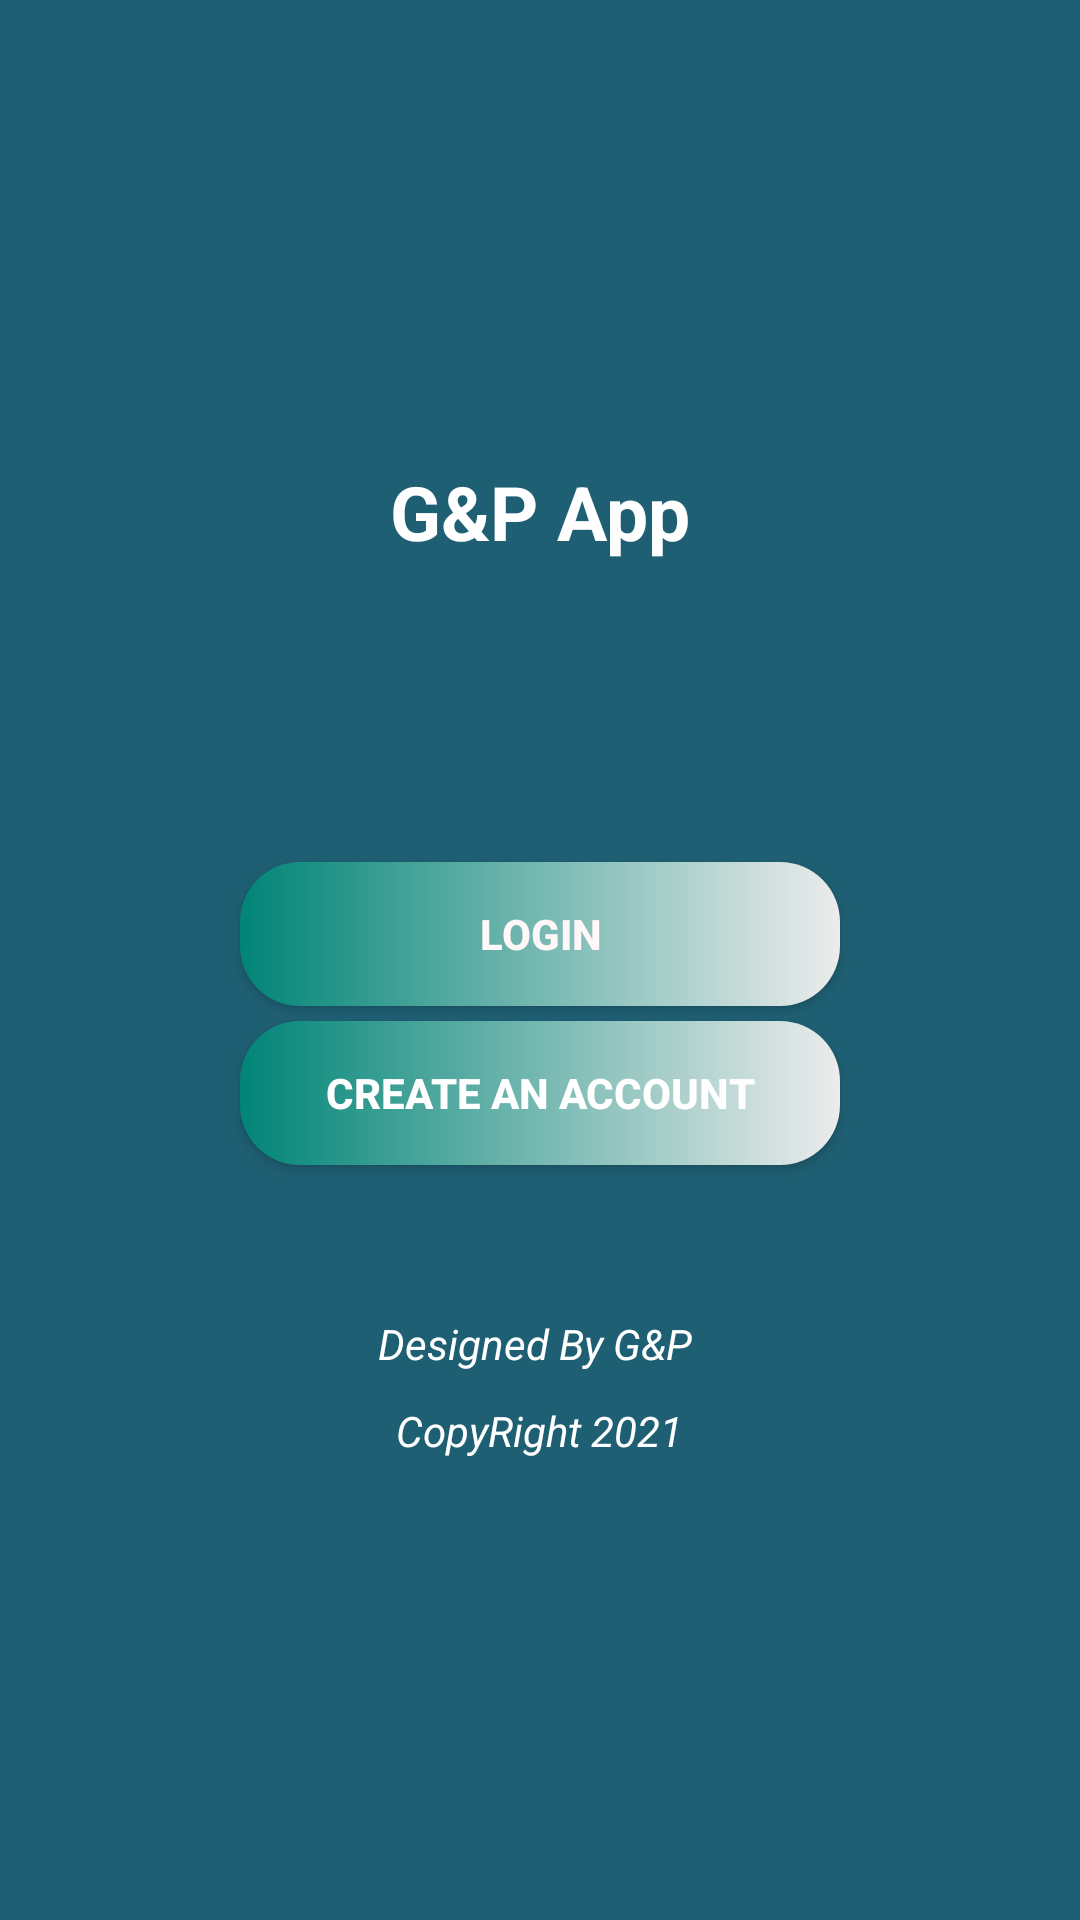

Android layout source for this screen:
<!-- AndroidManifest.xml: application theme Theme.GPApp -->
<!-- res/layout/activity_start.xml -->
<?xml version="1.0" encoding="utf-8"?>
<LinearLayout xmlns:android="http://schemas.android.com/apk/res/android"
    xmlns:app="http://schemas.android.com/apk/res-auto"
    xmlns:tools="http://schemas.android.com/tools"
    android:layout_width="match_parent"
    android:layout_height="match_parent"
    tools:context=".StartActivity"
    android:gravity="center"
    android:orientation="vertical"
    android:background="#1F5F73">

   


 <TextView
     android:layout_width="wrap_content"
     android:layout_height="wrap_content"
     android:text="G&amp;P App"
     android:textSize="25sp"
     android:textStyle="bold"
     android:textColor="#ffff"/>


 <Button
     android:layout_width="200dp"
     android:layout_height="wrap_content"
     android:layout_marginTop="100dp"
     android:id="@+id/login"
     android:layout_marginBottom="5dp"
     android:text="Login"
     android:background="@drawable/image"
     android:textColor="#FFF7F8"
     android:textStyle="bold"/>


 <Button
     android:layout_width="200dp"
     android:layout_height="wrap_content"
     android:id="@+id/s_register"
     android:text="Create an Account"
     android:background="@drawable/image"
     android:textColor="#ffff"
     android:textStyle="bold"/>


    <TextView
        android:layout_width="wrap_content"
        android:layout_height="wrap_content"
        android:layout_marginTop="50dp"
        android:text="Designed By G&amp;P "
        android:textColor="@color/white"
        android:textStyle="italic"/>

    <TextView
        android:layout_width="wrap_content"
        android:layout_height="wrap_content"
        android:layout_marginTop="10dp"
        android:text="CopyRight 2021"
        android:textColor="@color/white"
        android:textStyle="italic"/>

   

</LinearLayout>
<!-- resources referenced by this layout -->
<resources>
  <color name="white">#FFFFFFFF</color>
  <!-- drawable copyright: png bitmap (drawable-v24, 131045 bytes) -->
  <!-- drawable image (drawable-v24) -->
  <?xml version="1.0" encoding="utf-8"?>
  <shape xmlns:android="http://schemas.android.com/apk/res/android">
  
  
      <corners
          android:radius="20dp"/>
  
      <gradient
          android:startColor="@color/colorPrimary"
          android:endColor="@color/colorDivider"/>
  </shape>
  <style name="Theme.GPApp" parent="Theme.MaterialComponents.DayNight.NoActionBar">
          
          <item name="colorPrimary">@color/purple_500</item>
          <item name="colorPrimaryVariant">@color/purple_700</item>
          <item name="colorOnPrimary">@color/white</item>
          
          <item name="colorSecondary">@color/teal_200</item>
          <item name="colorSecondaryVariant">@color/teal_700</item>
          <item name="colorOnSecondary">@color/black</item>
          
          <item name="android:statusBarColor" tools:targetApi="l">?attr/colorPrimaryVariant</item>
          
      </style>
  <color name="colorPrimary">#008577</color>
  <color name="colorDivider">#ECECEC</color>
  <color name="purple_500">#FF6200EE</color>
  <color name="purple_700">#FF3700B3</color>
  <color name="teal_200">#FF03DAC5</color>
  <color name="teal_700">#FF018786</color>
  <color name="black">#FF000000</color>
</resources>
